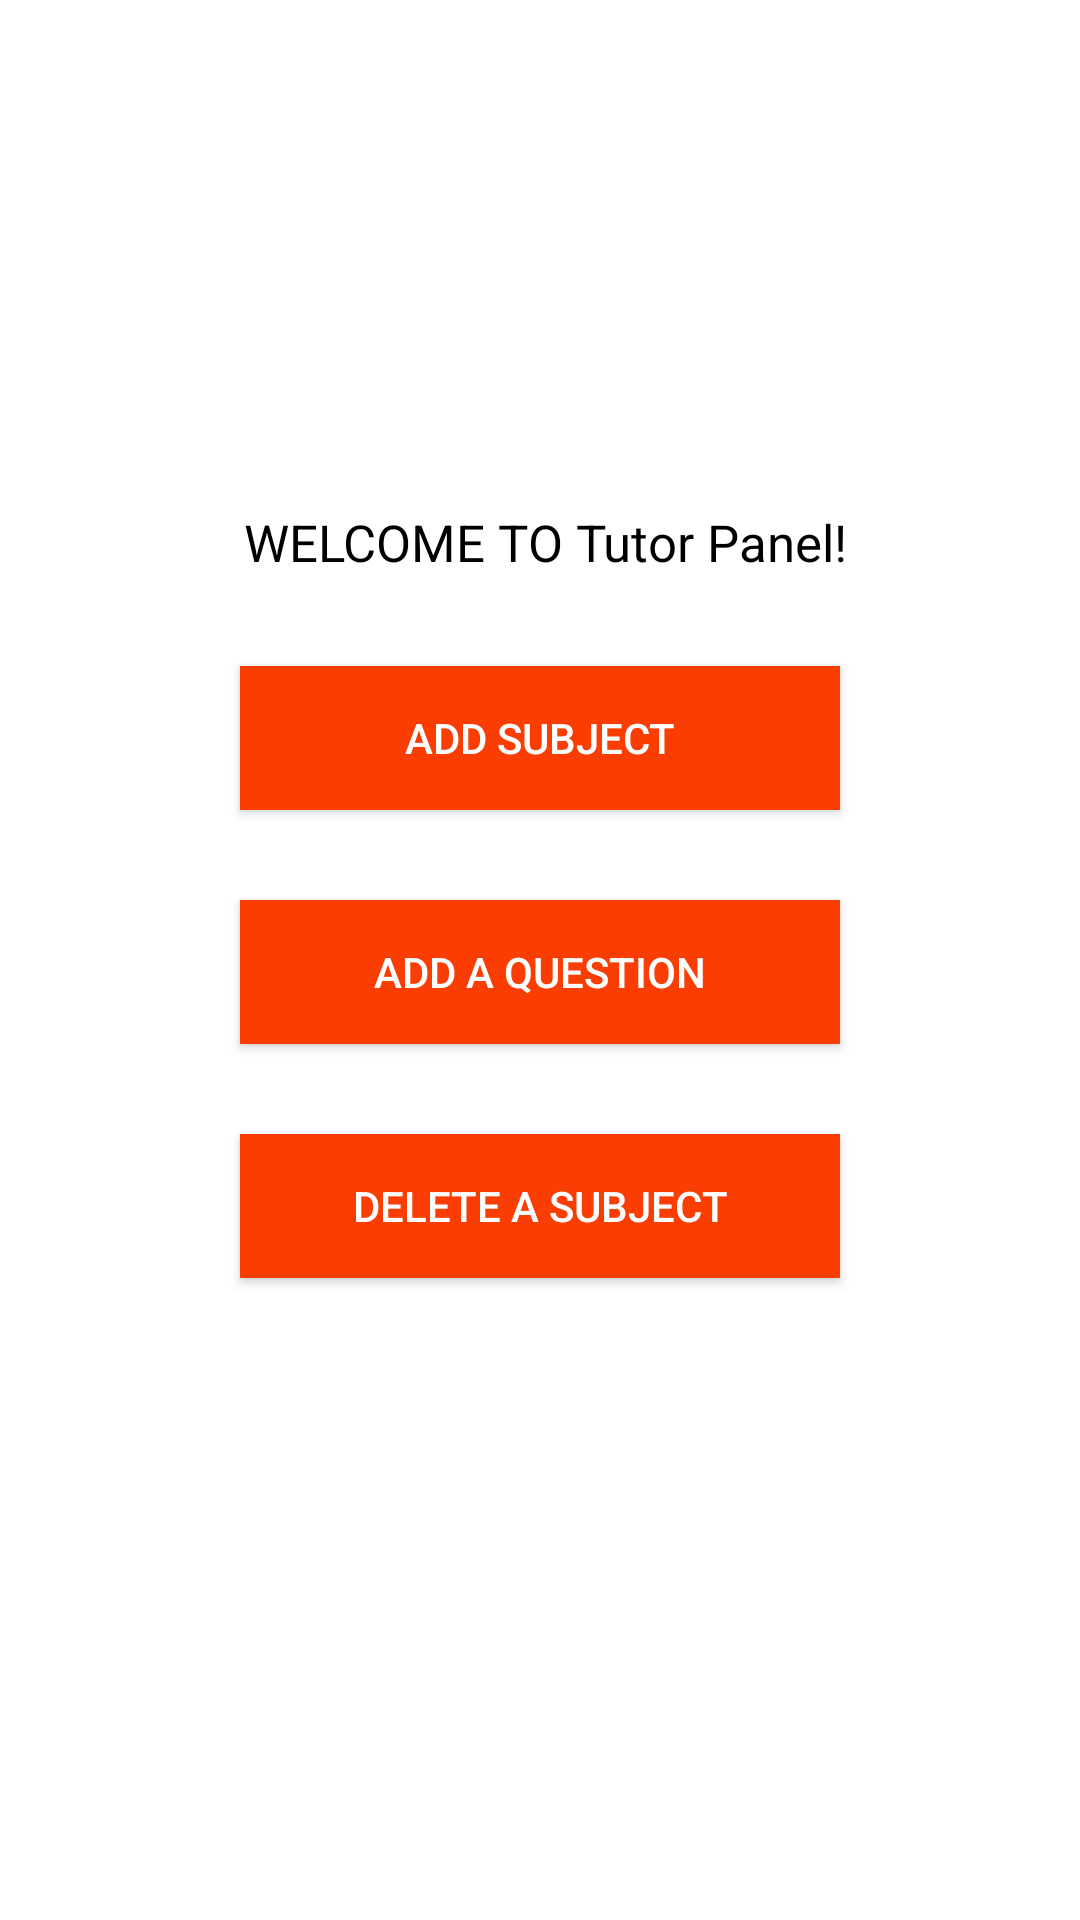

The Android layout XML behind this screen, and the referenced resources:
<!-- AndroidManifest.xml: application theme Theme.Dutdip -->
<!-- res/layout/activity_admin_login.xml -->
<?xml version="1.0" encoding="utf-8"?>
<androidx.constraintlayout.widget.ConstraintLayout xmlns:android="http://schemas.android.com/apk/res/android"
    xmlns:app="http://schemas.android.com/apk/res-auto"
    xmlns:tools="http://schemas.android.com/tools"
    android:layout_width="match_parent"
    android:layout_height="match_parent"
    android:background="@drawable/categories"
    tools:context=".Admin_Login">


    <LinearLayout
    android:id="@+id/linearlayout"
    android:layout_width="265dp"
    android:layout_height="330dp"
    android:layout_alignParentStart="true"
    android:layout_alignParentLeft="true"
    android:layout_alignParentTop="true"
    android:layout_alignParentEnd="true"
    android:layout_alignParentRight="true"
    android:layout_alignParentBottom="true"

    android:background="@drawable/background_shape"
    android:orientation="vertical"
    android:padding="15dp"
    app:layout_constraintBottom_toBottomOf="parent"
    app:layout_constraintEnd_toEndOf="parent"
    app:layout_constraintStart_toStartOf="parent"
    app:layout_constraintTop_toTopOf="parent"
    app:layout_constraintVertical_bias="0.498">

    <TextView
        android:layout_width="230dp"
        android:layout_height="wrap_content"
        android:layout_marginLeft="4dp"
        android:layout_marginRight="4dp"
        android:fontFamily="caudex"
        android:text="WELCOME TO Tutor Panel!"
        android:textAlignment="center"
        android:textColor="	#000000"
        android:textSize="17dp" />


        <Button
            android:id="@+id/AddSubject"
            android:layout_width="200dp"
            android:layout_height="wrap_content"
            android:layout_gravity="center"
            android:layout_marginTop="30dp"
            android:background="#FA3E03"
            android:text="Add subject"
            android:textColor="@color/white" />

        <Button
        android:id="@+id/AddQuestion"
        android:layout_width="200dp"
        android:layout_height="wrap_content"
        android:layout_gravity="center"
        android:layout_marginTop="30dp"
        android:background="#FA3E03"
        android:text="Add a question"
        android:textColor="@color/white" />
        <Button
            android:id="@+id/DeleteModule"
            android:layout_width="200dp"
            android:layout_height="wrap_content"
            android:layout_gravity="center"
            android:layout_marginTop="30dp"
            android:background="#FA3E03"
            android:text="Delete a subject"
            android:textColor="@color/white" />



</LinearLayout>


    </androidx.constraintlayout.widget.ConstraintLayout>
<!-- resources referenced by this layout -->
<resources>
  <color name="white">#FFFFFFFF</color>
  <style name="Theme.Dutdip" parent="Theme.MaterialComponents.DayNight.DarkActionBar">
          
          <item name="colorPrimary">@color/red_1</item>
          <item name="colorPrimaryVariant">@color/red_2</item>
          <item name="colorOnPrimary">@color/white</item>
          
          <item name="colorSecondary">@color/teal_200</item>
          <item name="colorSecondaryVariant">@color/teal_700</item>
          <item name="colorOnSecondary">@color/black</item>
          
          <item name="android:statusBarColor" tools:targetApi="l">?attr/colorPrimaryVariant</item>
          
      </style>
  <color name="red_1">#5FB709</color>
  <color name="red_2">#9C2004</color>
  <color name="teal_200">#FF03DAC5</color>
  <color name="teal_700">#FF018786</color>
  <color name="black">#FF000000</color>
</resources>
